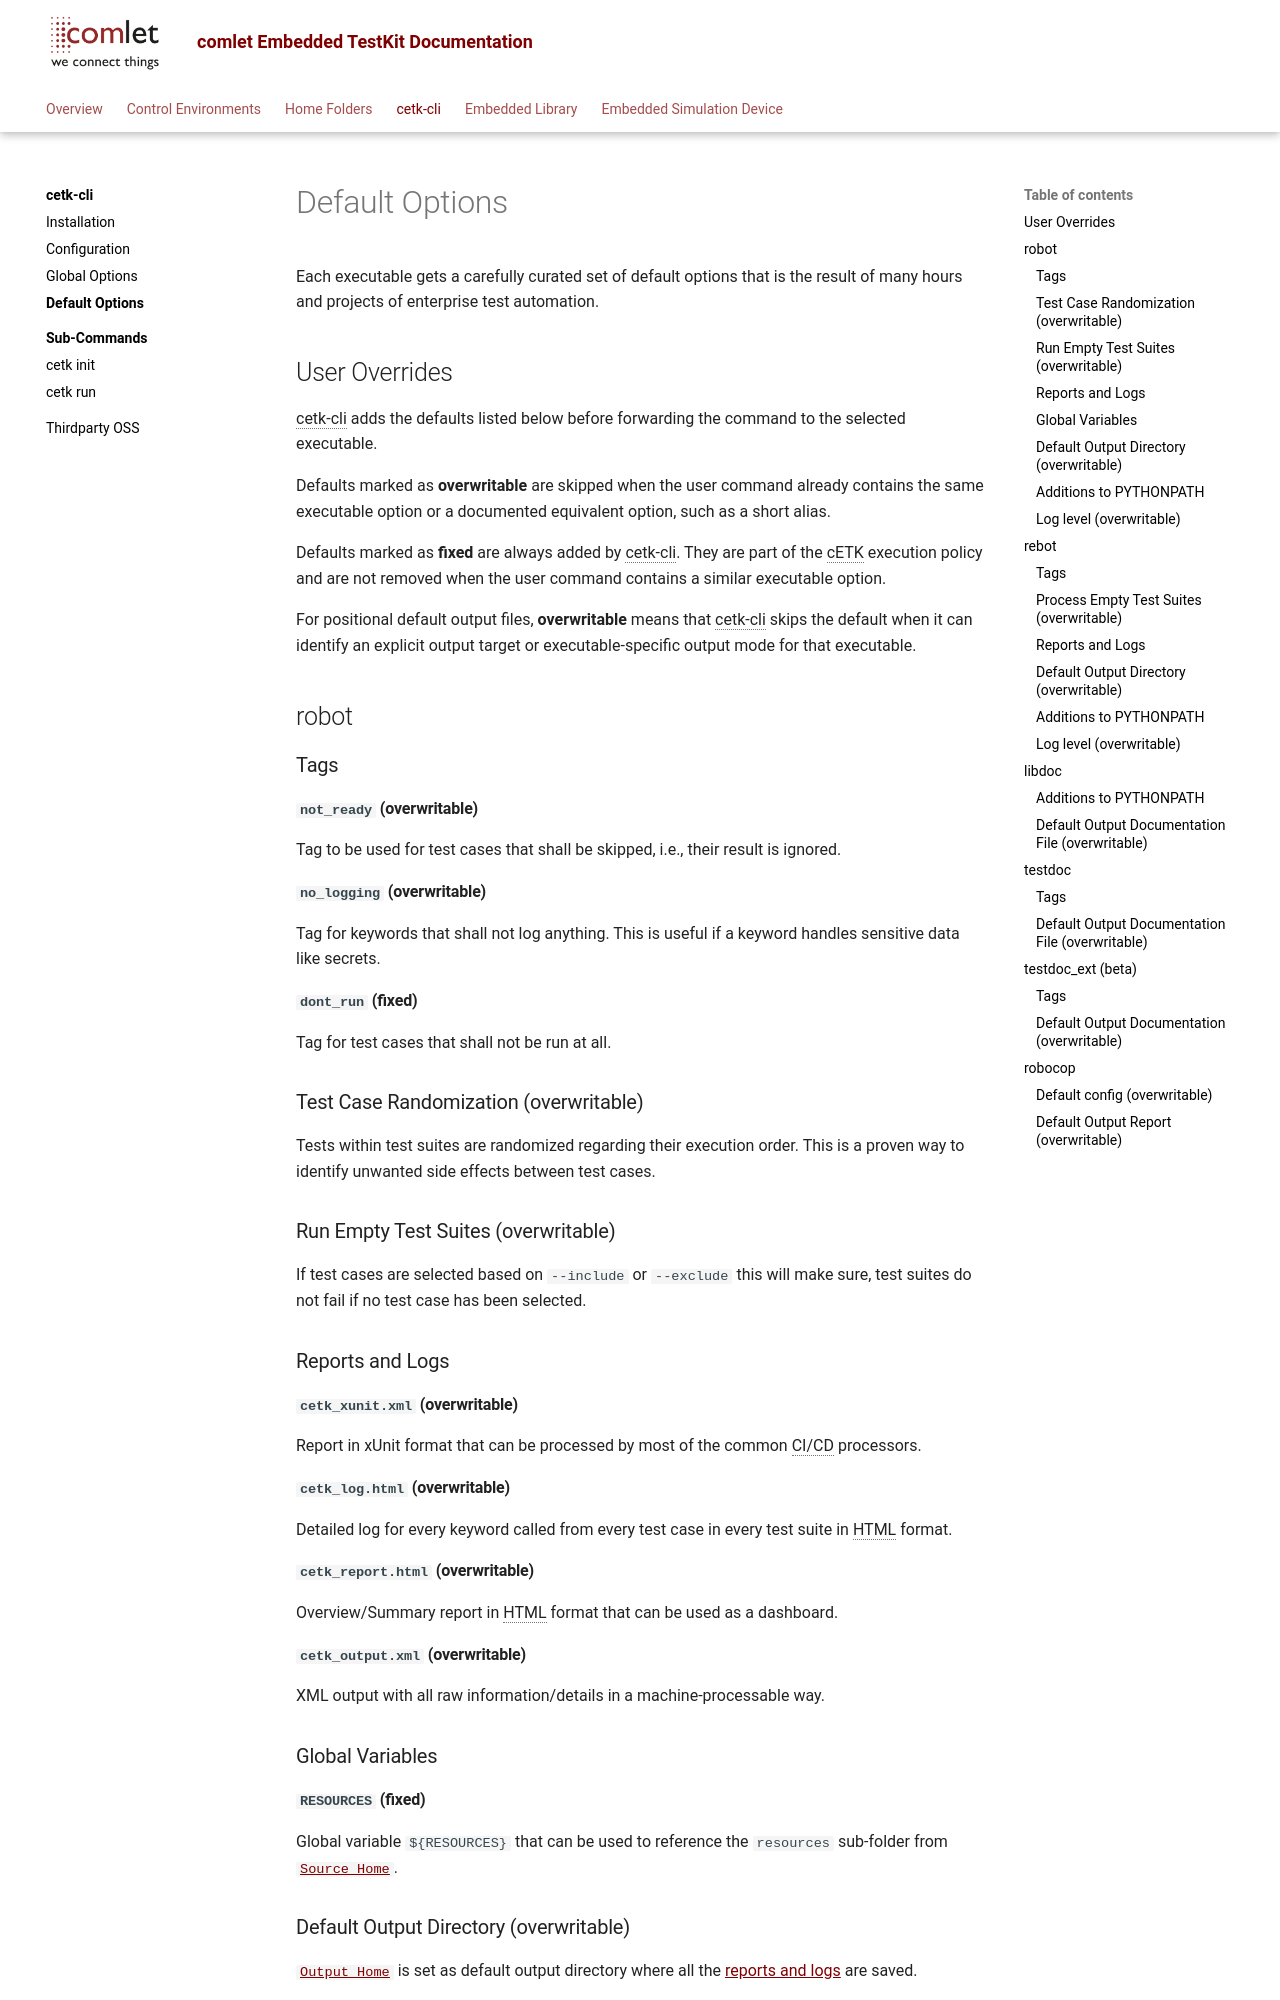

repository: comlet/cetk-cli · page: 3.6.0.0/cli/default_options/index.html · generator: mkdocs

# Default Options

Each executable gets a carefully curated set of default options that is the result of many hours and projects of enterprise
test automation.

## User Overrides

cetk-cli adds the defaults listed below before forwarding the command to the selected executable.

Defaults marked as **overwritable** are skipped when the user command already contains the same executable option or a documented equivalent option, such as a short alias.

Defaults marked as **fixed** are always added by cetk-cli. They are part of the cETK execution policy and are not removed when the user command contains a similar executable option.

For positional default output files, **overwritable** means that cetk-cli skips the default when it can identify an explicit output target or executable-specific output mode for that executable.

## robot

### Tags

#### `not_ready` (overwritable)

Tag to be used for test cases that shall be skipped, i.e., their result is ignored.

#### `no_logging` (overwritable)

Tag for keywords that shall not log anything. This is useful if a keyword handles sensitive data like secrets.

#### `dont_run` (fixed)

Tag for test cases that shall not be run at all.

### Test Case Randomization (overwritable)

Tests within test suites are randomized regarding their execution order. This is a proven way to identify unwanted side
effects between test cases.

### Run Empty Test Suites (overwritable)

If test cases are selected based on `--include` or `--exclude` this will make sure, test suites do not fail if no test case
has been selected.

### Reports and Logs

#### `cetk_xunit.xml` (overwritable)

Report in xUnit format that can be processed by most of the common CI/CD processors.

#### `cetk_log.html` (overwritable)

Detailed log for every keyword called from every test case in every test suite in HTML format.

#### `cetk_report.html` (overwritable)

Overview/Summary report in HTML format that can be used as a dashboard.

#### `cetk_output.xml` (overwritable)

XML output with all raw information/details in a machine-processable way.

### Global Variables

#### `RESOURCES` (fixed)

Global variable `${RESOURCES}` that can be used to reference the `resources` sub-folder from [`Source Home`](../home_folder/source_home.md).
